Photos from the image-classification dataset "dataset" in the GitHub repository schwein69/VA_Project. Its 5 classes are: fist, index finger pointing, open palm, pinch, two fingers.

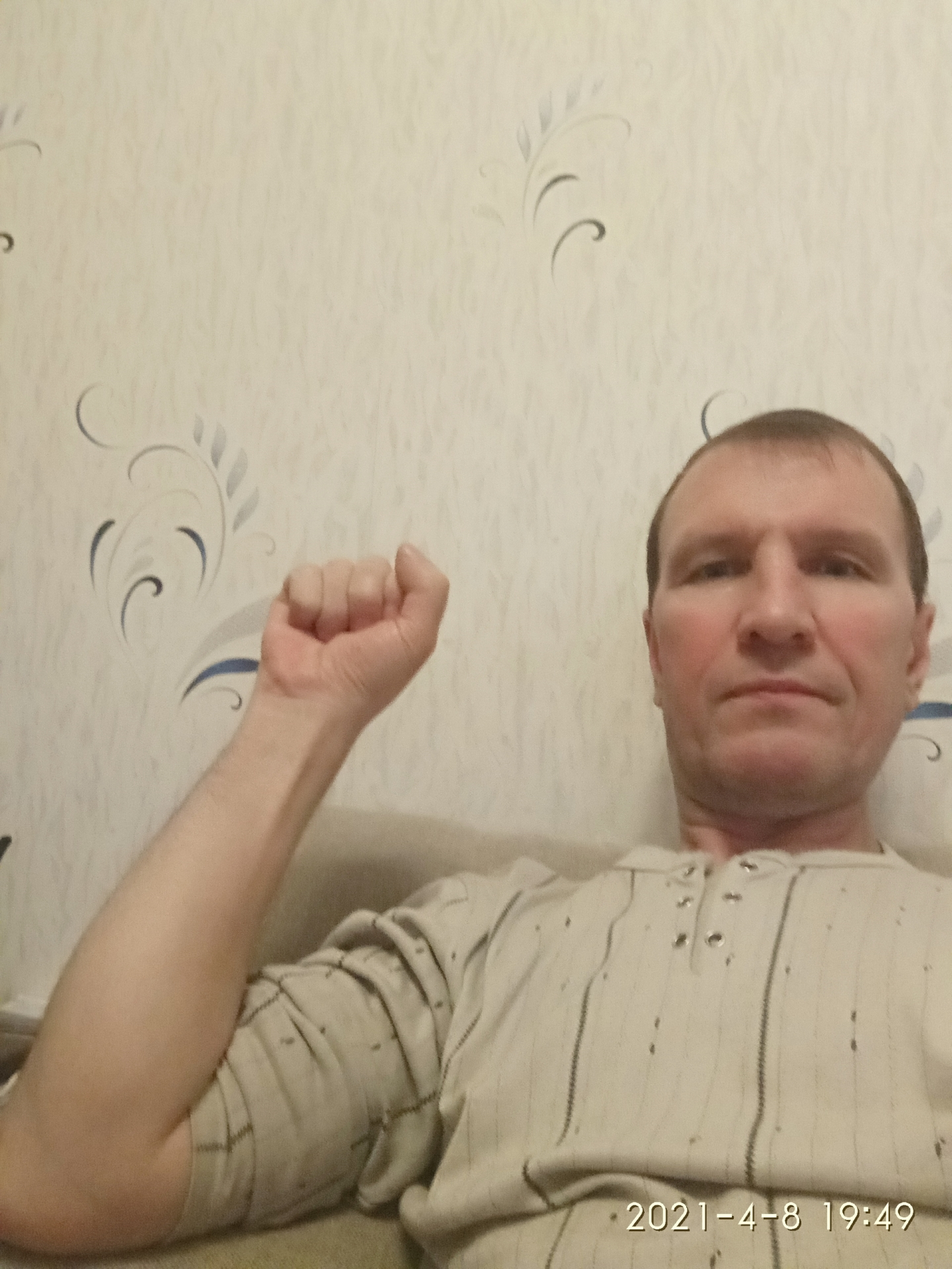
Label: fist

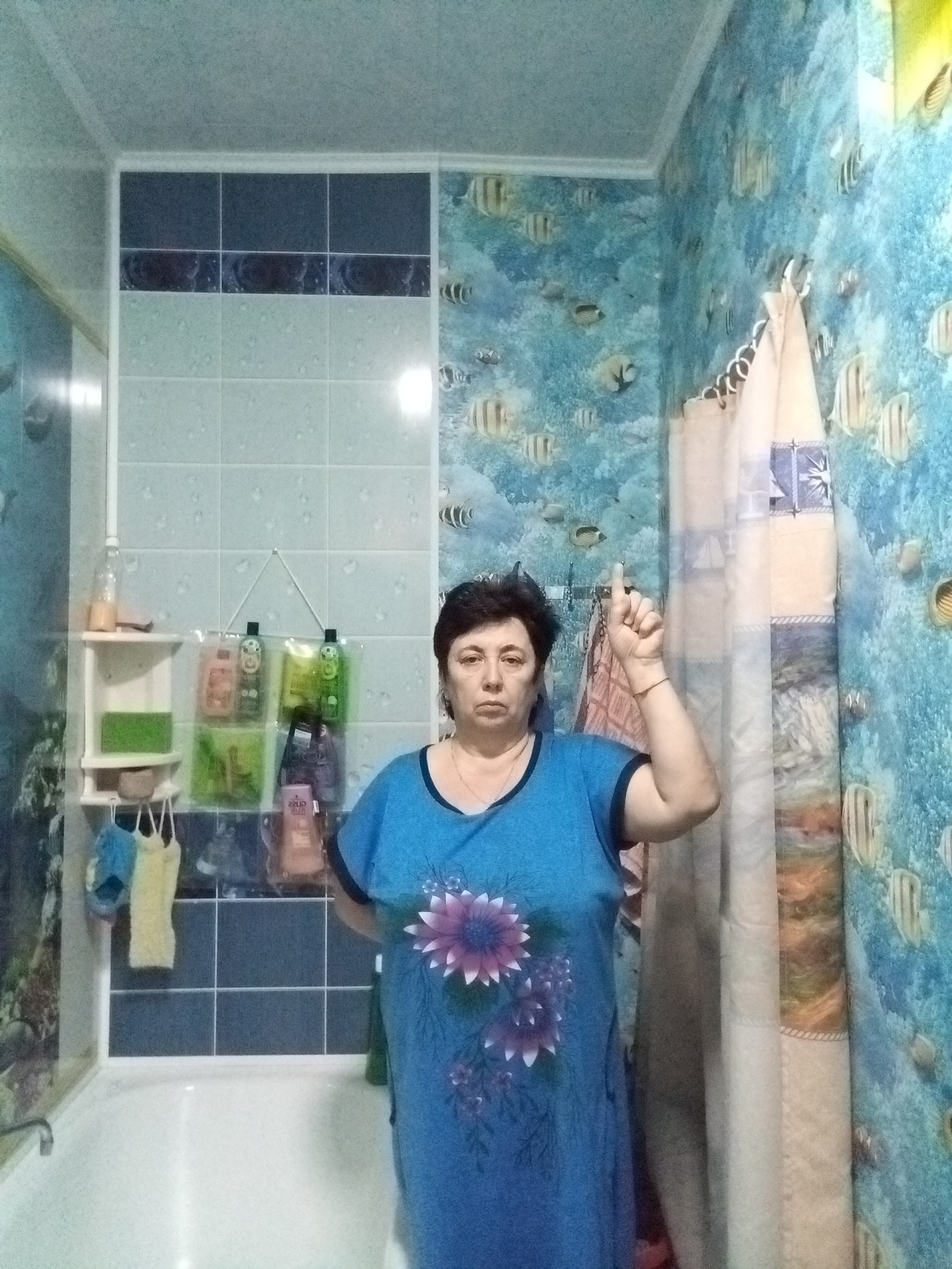
Label: index finger pointing

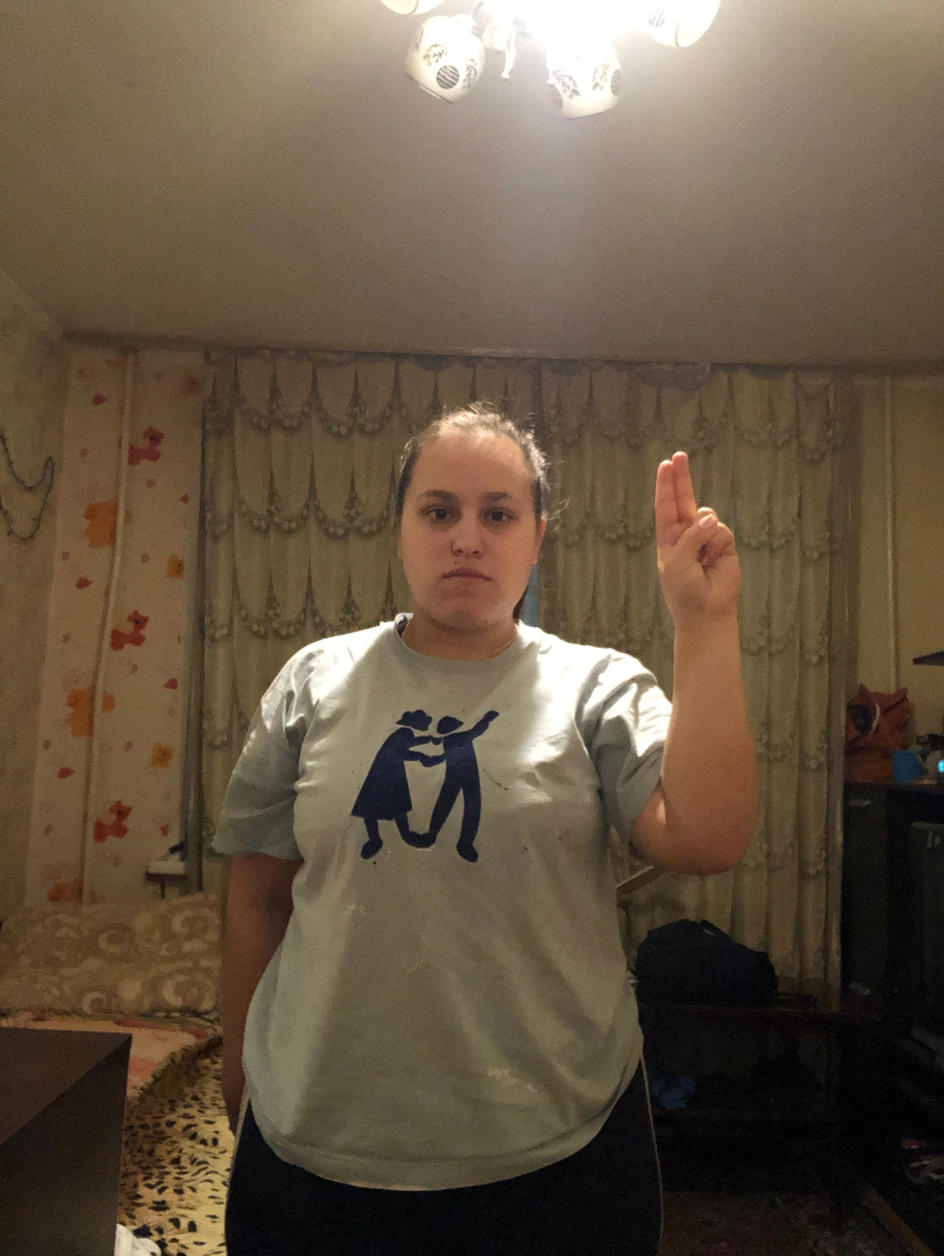
Label: two fingers

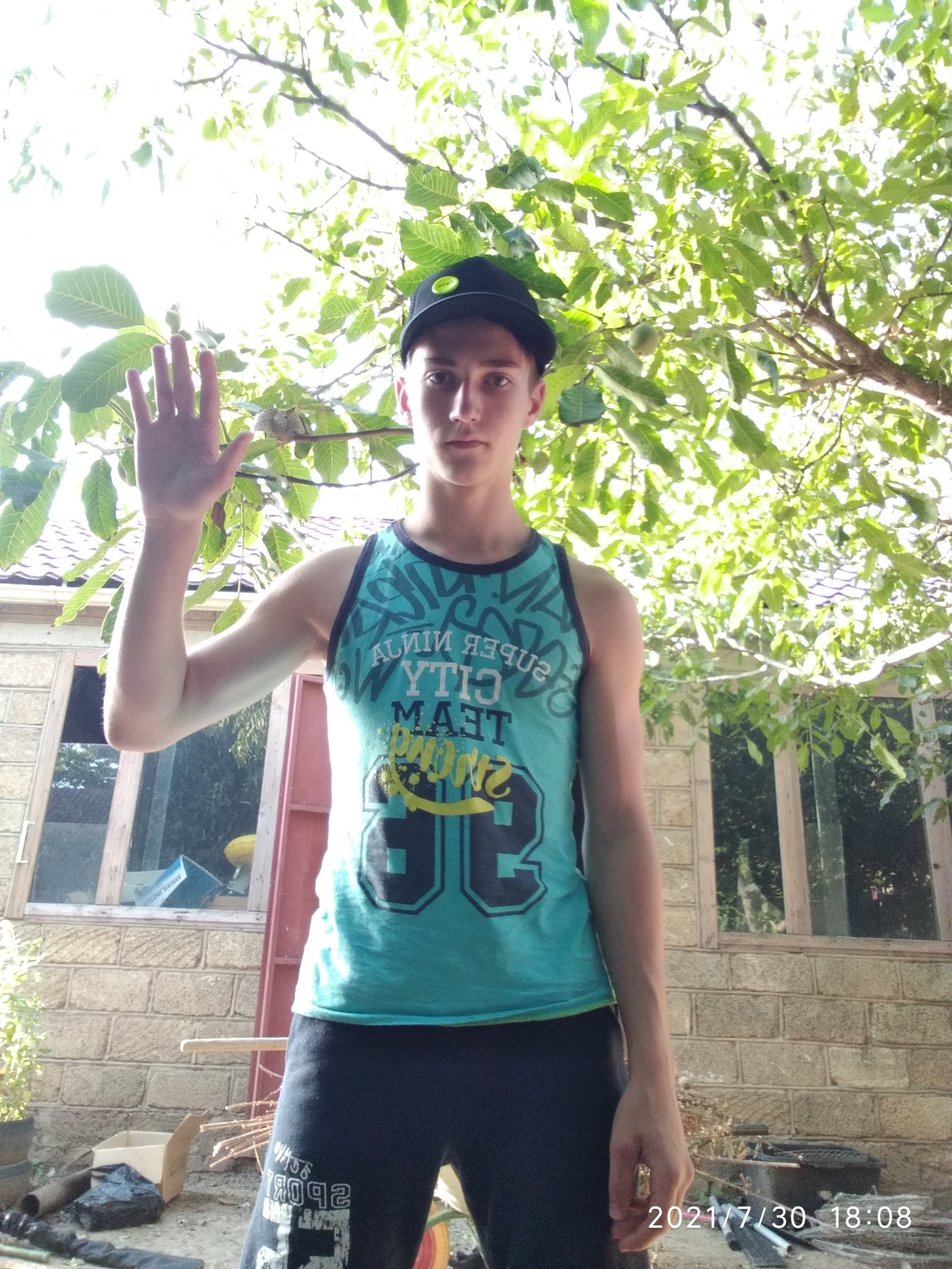
Label: open palm

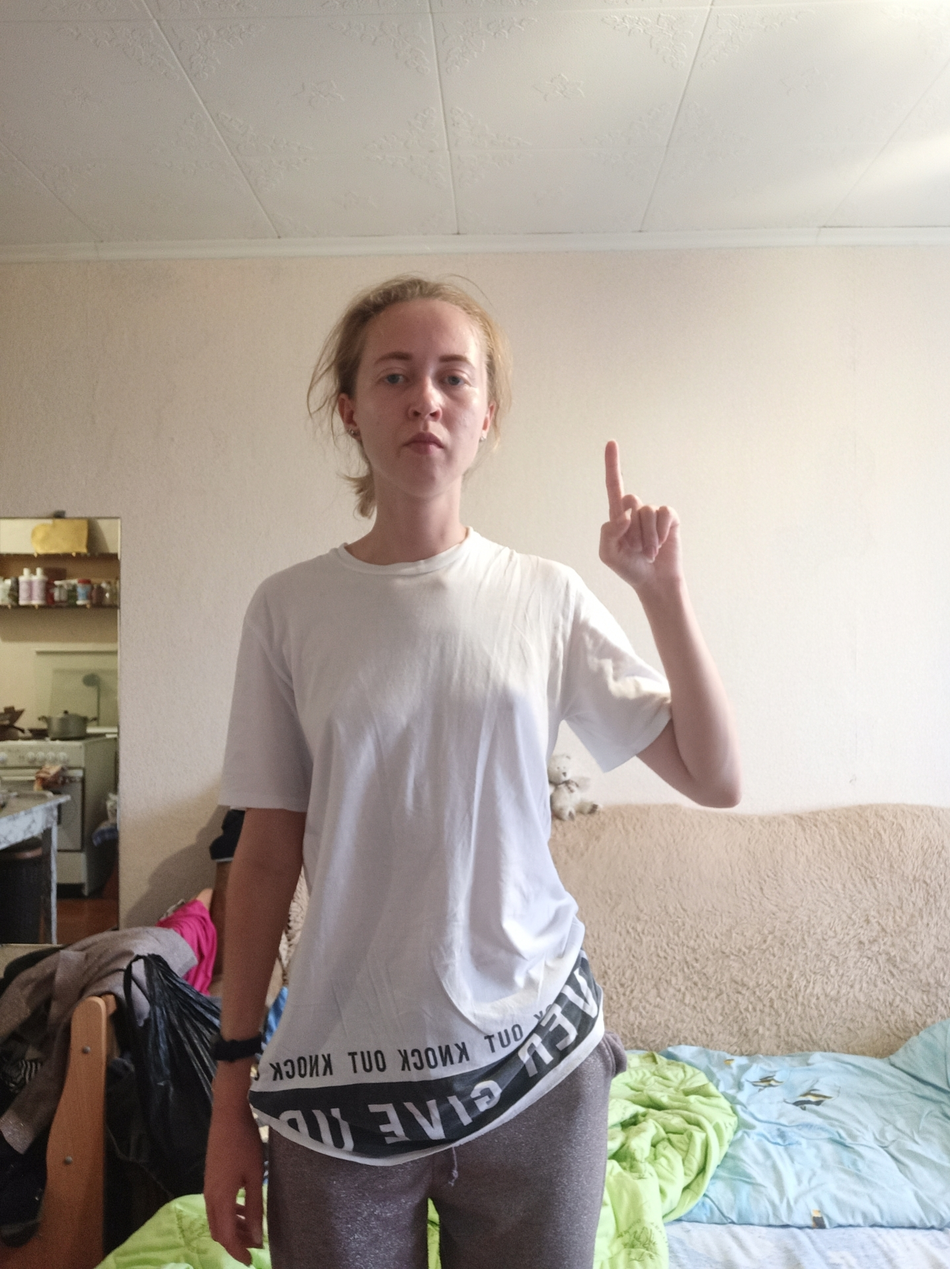
Label: index finger pointing

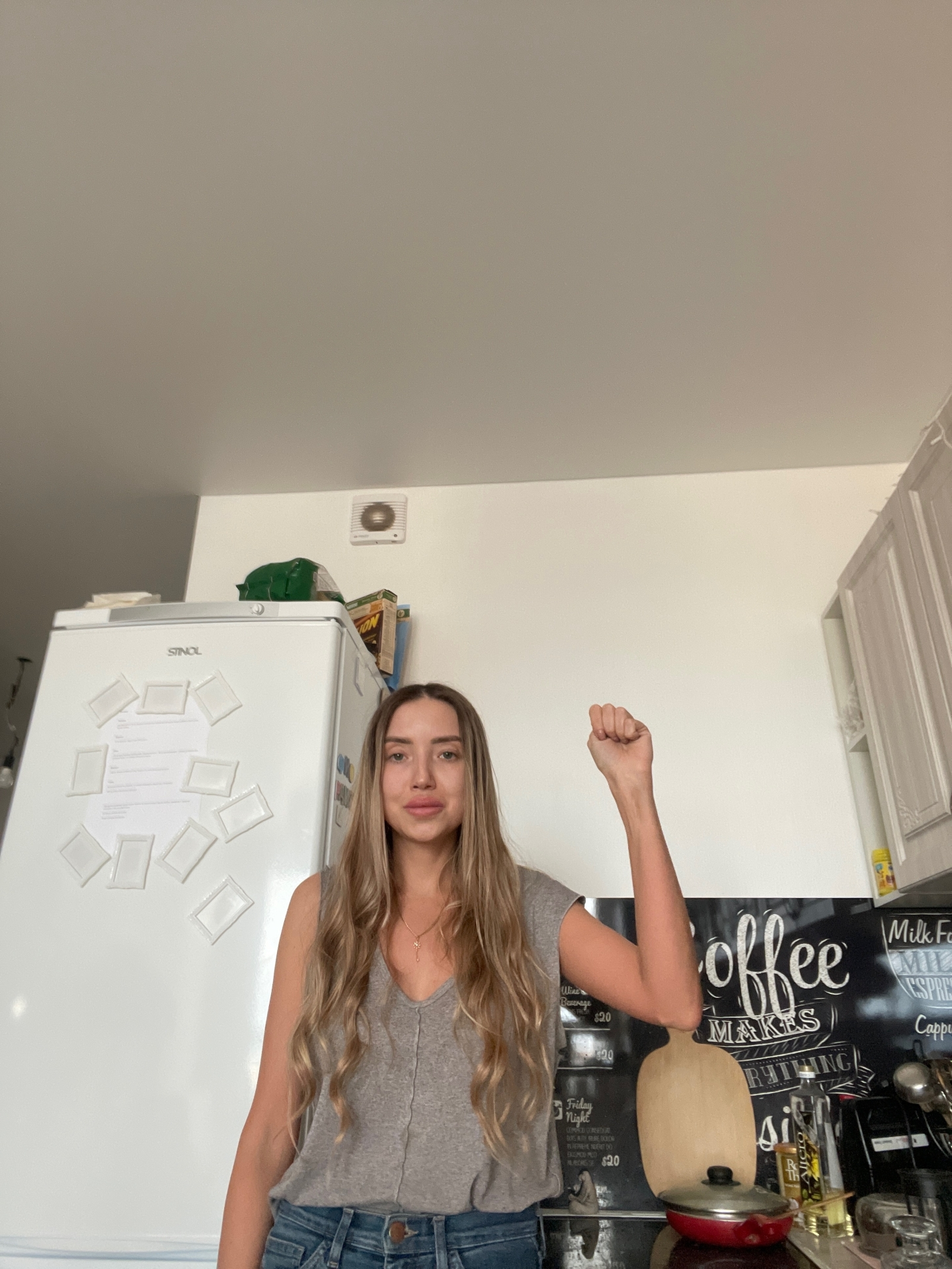
Label: fist
